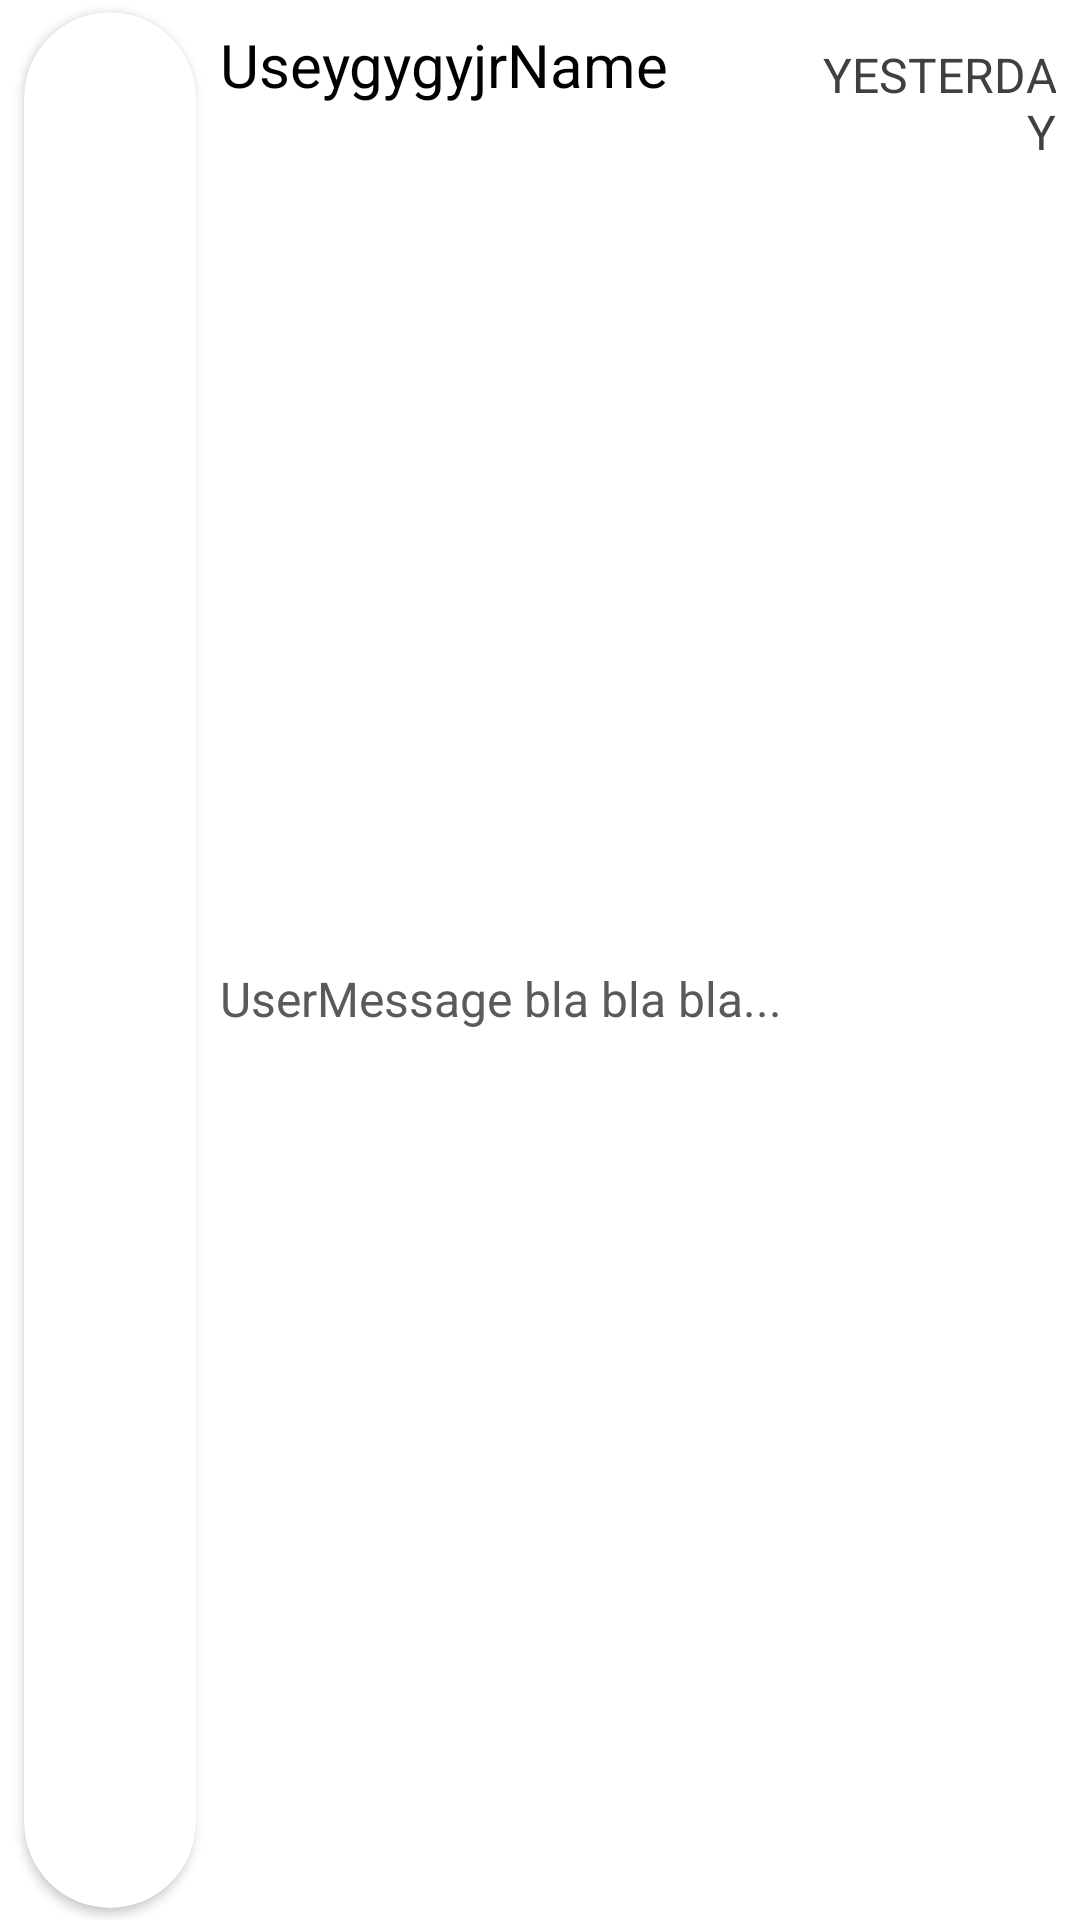

This screen was rendered from an Android layout file. Write that file and the resources it references.
<!-- AndroidManifest.xml: application theme Theme.PranavTask01 -->
<!-- res/layout/pranav01row_items.xml -->
<?xml version="1.0" encoding="utf-8"?>
<LinearLayout xmlns:android="http://schemas.android.com/apk/res/android"
    xmlns:app="http://schemas.android.com/apk/res-auto"
    android:orientation="horizontal"
    android:layout_width="match_parent"
    android:layout_height="66dp"
    android:paddingHorizontal="4dp"
    android:background="?attr/selectableItemBackground">

    <androidx.cardview.widget.CardView
        android:layout_width="0dp"
        android:layout_height="match_parent"
        android:layout_weight="2"
        app:layout_constraintDimensionRatio="H,1:1"
        android:layout_gravity="center"
        android:layout_margin="4dp"
        android:padding="0dp"
        app:cardCornerRadius="40dp">
        <ImageView
            android:id="@+id/imageView"
            android:layout_width="match_parent"
            android:layout_height="match_parent"
            android:src="@drawable/pranav01user_dp"
            app:layout_constraintDimensionRatio="H,1:1"
            android:scaleType="centerCrop"/>
    </androidx.cardview.widget.CardView>
    <LinearLayout
        android:layout_width="0dp"
        android:layout_weight="7"
        android:layout_height="match_parent"
        android:orientation="vertical"
        android:padding="4dp">
        <TextView
            android:id="@+id/textView1"
            android:layout_width="match_parent"
            android:layout_height="0dp"
            android:layout_weight="1"
            android:text="UseygygyjrName"
            android:textSize="20sp"
            android:textColor="@color/black"
            android:paddingTop="4dp"
            android:paddingBottom="0dp"/>
        <TextView
            android:id="@+id/textView2"
            android:layout_width="match_parent"
            android:layout_height="0dp"
            android:layout_weight="1"
            android:text="UserMessage bla bla bla..."
            android:textSize="16sp"
            android:textColor="#5a5a5a"
            android:paddingTop="2dp"/>
    </LinearLayout>
    <LinearLayout
        android:layout_width="0dp"
        android:layout_weight="3"
        android:padding="4dp"
        android:layout_height="match_parent"
        android:orientation="vertical">
        <TextView
            android:id="@+id/textView3"
            android:layout_width="match_parent"
            android:layout_height="0dp"
            android:layout_weight="3"
            android:text="Yesterday"
            android:textColor="#404040"
            android:textSize="16sp"
            android:textAllCaps="true"
            android:textAlignment="viewEnd"
            android:gravity="end"
            android:paddingTop="10dp"/>

        <TextView
            android:id="@+id/textView4"
            android:layout_width="23dp"
            android:layout_height="0dp"
            android:layout_gravity="right"
            android:layout_marginRight="8dp"
            android:layout_weight="2"
            android:background="@drawable/pranav01no_of_msgs"
            android:gravity="center"
            android:text="6"
            android:textColor="@android:color/white"
            android:textSize="16sp"
            android:layout_marginEnd="8dp" />
    </LinearLayout>
</LinearLayout>
<!-- resources referenced by this layout -->
<resources>
  <color name="black">#FF000000</color>
  <style name="Theme.PranavTask01" parent="Theme.MaterialComponents.DayNight.DarkActionBar">
          
          <item name="colorPrimary">#35454d</item>
          <item name="colorPrimaryVariant">#16241f</item>
          <item name="colorOnPrimary">@color/white</item>
          
          <item name="colorSecondary">@color/teal_200</item>
          <item name="colorSecondaryVariant">@color/teal_700</item>
          <item name="colorOnSecondary">@color/black</item>
          
          <item name="android:statusBarColor" tools:targetApi="l">?attr/colorPrimaryVariant</item>
          
      </style>
  <color name="white">#FFFFFFFF</color>
  <color name="teal_200">#FF03DAC5</color>
  <color name="teal_700">#FF018786</color>
</resources>
